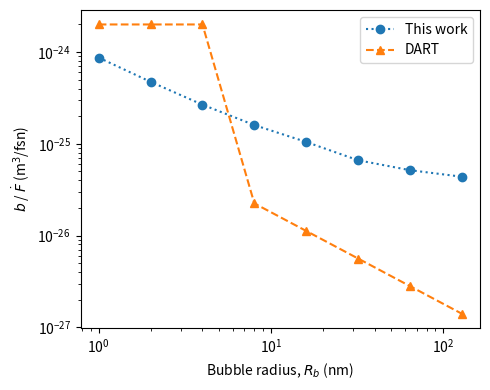

This chart was generated by the following Python code:
import matplotlib.pyplot as plt

rad = [1, 2, 4, 8, 16, 32, 64, 128]

# R_b/2 resolution up to 2 * R_b
bY = [
    3.33e-25, 1.87e-25, 9.51e-26, 6.01e-26,
    3.82e-26, 2.50e-26, 1.93e-26, 1.66e-26
]
bI = [
    5.37e-25, 2.87e-25, 1.72e-25, 1.00e-25,
    6.66e-26, 4.12e-26, 3.23e-26, 2.72e-26
]
bhom = [y + i for y, i in zip(bY, bI)]

def bdart(r):
    b0 = 2e-24 # m^3
    if r <= 5: # nm
        G = 1
    else:
        G = 1 - ((r - 3e-2) / r)**3
    return b0 * G

dart = [bdart(r) for r in rad]

plt.figure(figsize=(5, 4))

plt.plot(rad, bhom,
         marker='o', ls=':',
         label='This work')
plt.plot(rad, dart,
         marker='^', ls='--',
         label='DART')

plt.xlabel(r'Bubble radius, $R_b$ (nm)')
plt.ylabel(r'$b$ / $\dot{F}$ (m$^3$/fsn)')

plt.xscale('log')
plt.yscale('log')

# plt.xlim([0, 140])
# plt.ylim([1e-27, 1e-23])

plt.legend()
plt.tight_layout()
plt.savefig('bhom.pdf')
